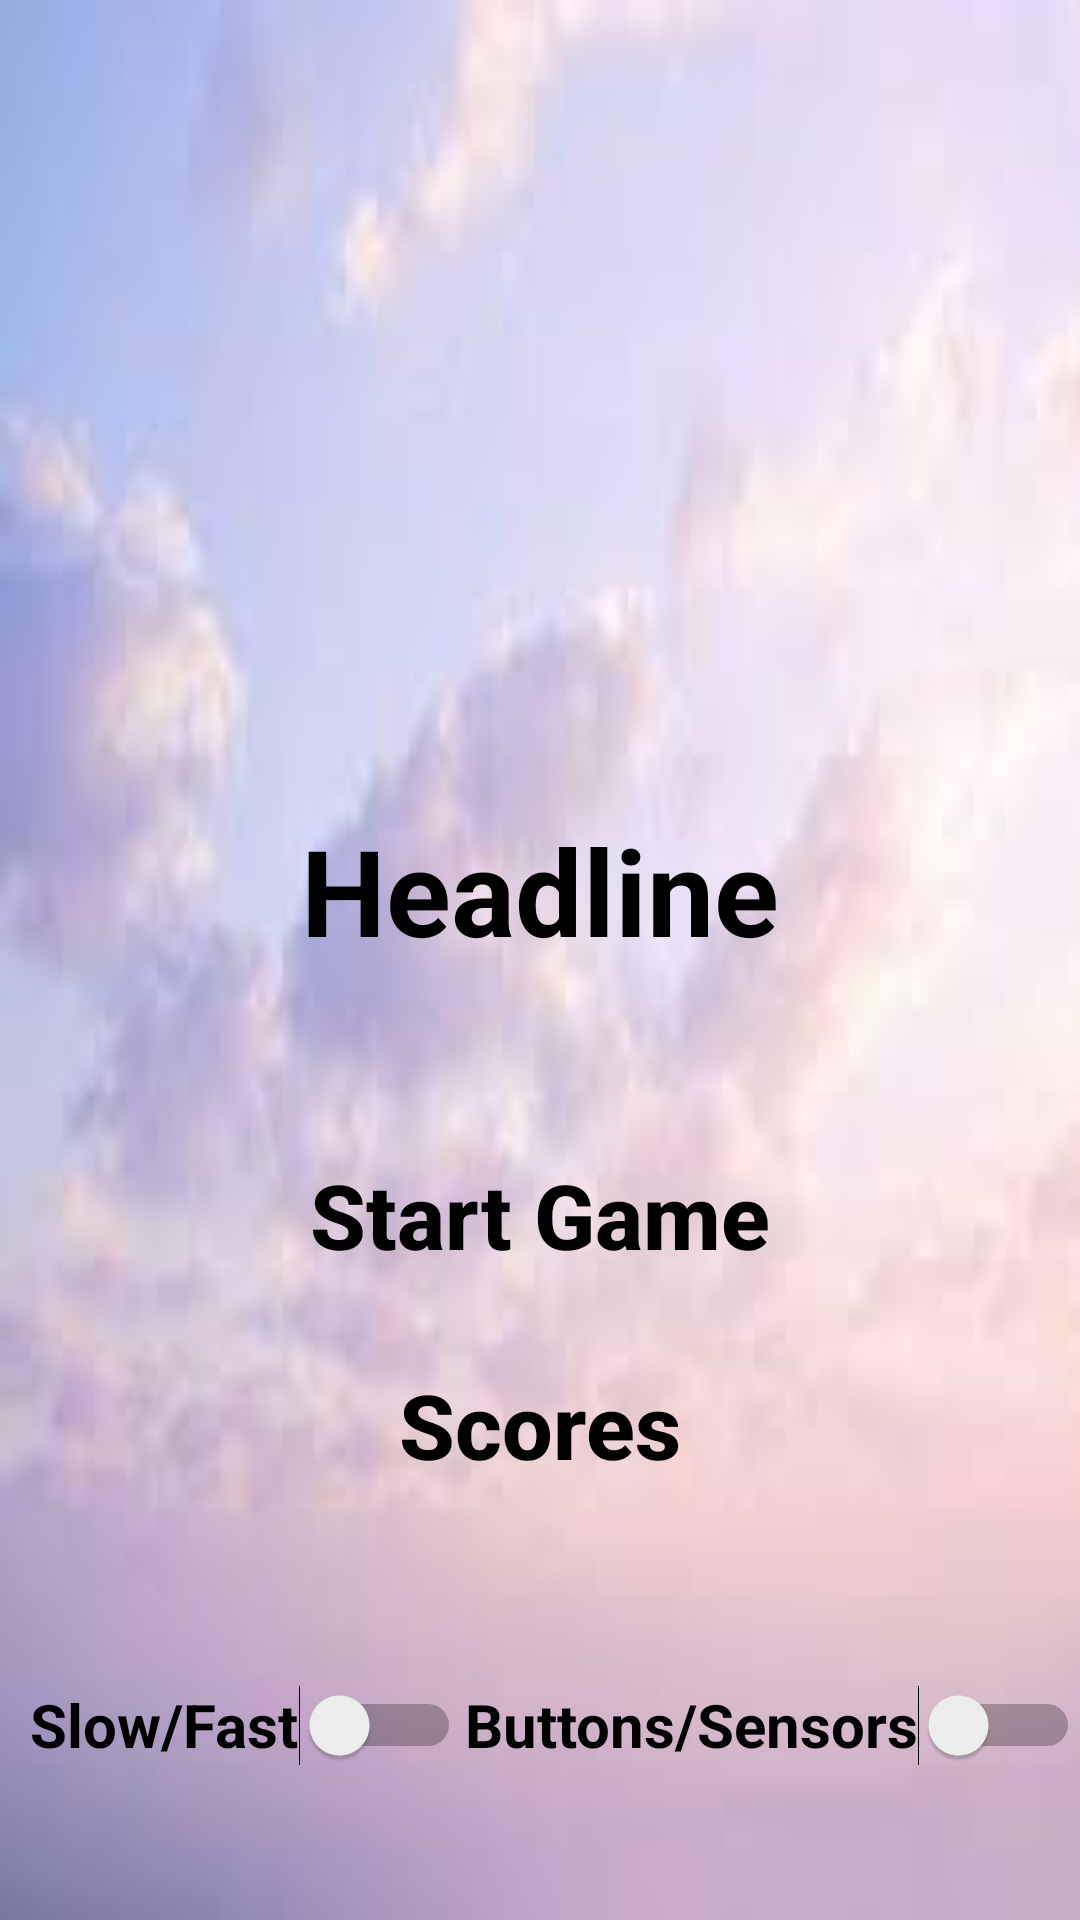

This screen was rendered from an Android layout file. Write that file and the resources it references.
<!-- AndroidManifest.xml: application theme Theme.PlaneSavingPassengers -->
<!-- res/layout/activity_menu.xml -->
<?xml version="1.0" encoding="utf-8"?>
<RelativeLayout xmlns:android="http://schemas.android.com/apk/res/android"
    xmlns:app="http://schemas.android.com/apk/res-auto"
    xmlns:tools="http://schemas.android.com/tools"
    android:layout_width="match_parent"
    android:layout_height="match_parent"
    android:background="@drawable/sky"
    tools:context=".Controller.Activities.MenuActivity">




























    <com.google.android.material.textview.MaterialTextView
        android:id="@+id/menu_LBL_headline"
        android:layout_width="wrap_content"
        android:layout_height="100dp"
        android:layout_centerInParent="true"
        android:scaleType="fitXY"
        android:text="Headline"
        android:textAlignment="center"
        android:textColor="@color/black"
        android:textSize="40sp"
        android:textStyle="bold" />

    <com.google.android.material.button.MaterialButton
        android:id="@+id/menu_Btn_startGame"
        style="@style/Widget.AppCompat.Button.Borderless"
        android:layout_width="200dp"
        android:layout_height="70dp"
        android:layout_below="@id/menu_LBL_headline"
        android:layout_centerInParent="true"
        android:text="Start Game"
        android:textAlignment="center"
        android:textAllCaps="false"
        android:textColor="@color/black"
        android:textSize="30sp"
        android:textStyle="bold" />

    <com.google.android.material.button.MaterialButton
        android:id="@+id/menu_LBL_scores"
        style="@style/Widget.AppCompat.Button.Borderless"
        android:layout_width="200dp"
        android:layout_height="70dp"
        android:layout_below="@id/menu_Btn_startGame"
        android:layout_centerInParent="true"
        android:text="Scores"
        android:textAlignment="center"
        android:textAllCaps="false"
        android:textColor="@color/black"
        android:textSize="30sp"
        android:textStyle="bold" />

    <Switch
        android:id="@+id/menu_SWITCH_btn"
        android:layout_width="wrap_content"
        android:layout_height="wrap_content"
        android:layout_below="@id/menu_LBL_scores"
        android:layout_alignParentEnd="true"
        android:layout_alignParentBottom="true"
        android:layout_centerInParent="true"
        android:text="Buttons/Sensors"
        android:textAlignment="center"
        android:textAllCaps="false"
        android:textColor="@color/black"
        android:textSize="20sp"
        android:textStyle="bold"
        tools:ignore="UseSwitchCompatOrMaterialXml" />

    <Switch
        android:id="@+id/menu_SWITCH_speed"
        android:layout_width="wrap_content"
        android:layout_height="wrap_content"
        android:layout_below="@id/menu_LBL_scores"
        android:layout_alignParentStart="true"
        android:layout_alignParentBottom="true"
        android:layout_centerInParent="true"
        android:padding="10dp"
        android:text="Slow/Fast"
        android:textAlignment="center"
        android:textAllCaps="false"
        android:textColor="@color/black"
        android:textSize="20sp"
        android:textStyle="bold"
        tools:ignore="UseSwitchCompatOrMaterialXml" />

</RelativeLayout>
<!-- resources referenced by this layout -->
<resources>
  <!-- drawable sky: jpg bitmap (drawable, 2930 bytes) -->
  <style name="Theme.PlaneSavingPassengers" parent="Theme.MaterialComponents.DayNight.NoActionBar">
          
          <item name="colorPrimary">@color/purple_500</item>
          <item name="colorPrimaryVariant">@color/purple_700</item>
          <item name="colorOnPrimary">@color/white</item>
          
          <item name="colorSecondary">@color/teal_200</item>
          <item name="colorSecondaryVariant">@color/teal_700</item>
          <item name="colorOnSecondary">@color/black</item>
          
          <item name="android:statusBarColor">?attr/colorPrimaryVariant</item>
          
      </style>
  <!-- not gathered from this repository: default colours our renderer supplied (Android Studio template values) -->
  <color name="purple_500">#FF6200EE</color>
  <color name="purple_700">#FF3700B3</color>
  <color name="teal_200">#FF03DAC5</color>
  <color name="teal_700">#FF018786</color>
  <color name="black">#FF000000</color>
  <color name="white">#FFFFFFFF</color>
</resources>
